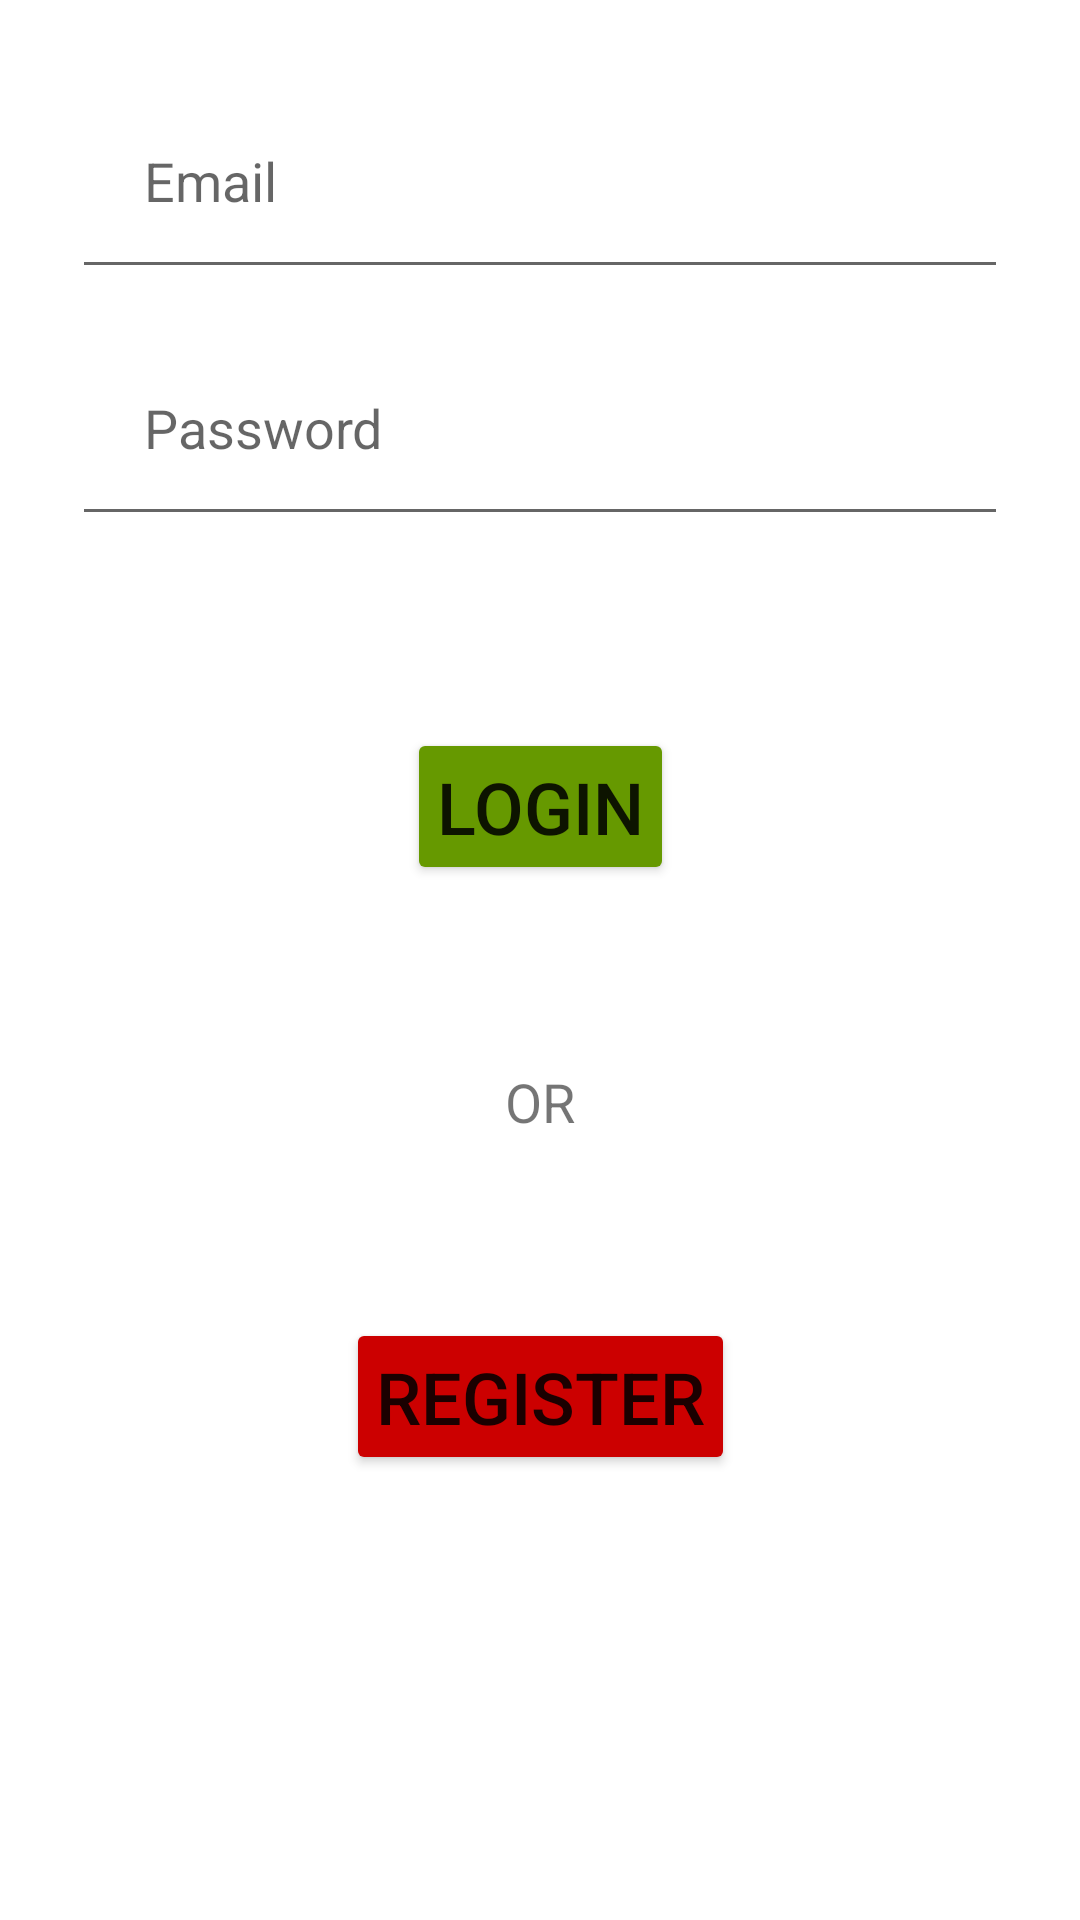

This screen was rendered from an Android layout file. Write that file and the resources it references.
<!-- AndroidManifest.xml: application theme Theme.NITCWasteManagementSystem -->
<!-- res/layout/activity_login.xml -->
<?xml version="1.0" encoding="utf-8"?>
<androidx.constraintlayout.widget.ConstraintLayout xmlns:android="http://schemas.android.com/apk/res/android"
    xmlns:app="http://schemas.android.com/apk/res-auto"
    xmlns:tools="http://schemas.android.com/tools"
    android:layout_width="match_parent"
    android:background="@android:color/white"
    android:layout_height="match_parent"
    tools:context=".LoginActivity">

    <androidx.constraintlayout.widget.ConstraintLayout
        android:layout_width="match_parent"
        android:layout_height="wrap_content"
        app:layout_constraintTop_toTopOf="parent"
        android:padding="14dp"
        android:id="@+id/input_field_layout"
        app:layout_constraintLeft_toLeftOf="parent"
        >
        <EditText
            android:layout_width="match_parent"
            android:layout_height="wrap_content"
            android:layout_margin="10dp"
            android:padding="24dp"
            android:inputType="textEmailAddress"
            android:id="@+id/login_email_edittext"
            app:layout_constraintTop_toTopOf="parent"
            app:layout_constraintLeft_toLeftOf="parent"
            android:hint="Email"
            />
        <EditText
            android:layout_width="match_parent"
            android:layout_height="wrap_content"
            android:layout_margin="10dp"
            android:padding="24dp"
            android:inputType="textPassword"
            app:layout_constraintTop_toBottomOf="@id/login_email_edittext"
            app:layout_constraintLeft_toLeftOf="parent"
            android:id="@+id/login_password_edittext"
            android:hint="Password"/>
    </androidx.constraintlayout.widget.ConstraintLayout>
    <Button
        android:layout_width="wrap_content"
        android:layout_height="wrap_content"
        android:text="Login"
        android:backgroundTint="@android:color/holo_green_dark"
        android:textSize="24sp"
        android:padding="10dp"
        android:id="@+id/login_button"
        android:layout_marginTop="50dp"
        app:layout_constraintLeft_toLeftOf="parent"
        app:layout_constraintRight_toRightOf="parent"
        app:layout_constraintTop_toBottomOf="@id/input_field_layout"
        />
    <TextView
        android:layout_width="wrap_content"
        android:layout_height="wrap_content"
        android:text="OR"
        app:layout_constraintLeft_toLeftOf="parent"
        app:layout_constraintRight_toRightOf="parent"
        app:layout_constraintTop_toBottomOf="@id/login_button"
        android:layout_marginTop="50dp"
        android:id="@+id/or_text"
        android:padding="10dp"
        android:textSize="18sp"/>
    <Button
        android:layout_width="wrap_content"
        android:layout_height="wrap_content"
        android:text="REGISTER"
        android:backgroundTint="@android:color/holo_red_dark"
        android:textSize="24sp"
        android:padding="10dp"
        android:id="@+id/register_button"
        android:layout_marginTop="50dp"
        app:layout_constraintLeft_toLeftOf="parent"
        app:layout_constraintRight_toRightOf="parent"
        app:layout_constraintTop_toBottomOf="@id/or_text"
        />
</androidx.constraintlayout.widget.ConstraintLayout>
<!-- resources referenced by this layout -->
<resources>
  <style name="Theme.NITCWasteManagementSystem" parent="Theme.MaterialComponents.DayNight.DarkActionBar">
          
          <item name="colorPrimary">@color/purple_500</item>
          <item name="colorPrimaryVariant">@color/purple_700</item>
          <item name="colorOnPrimary">@color/white</item>
          
          <item name="colorSecondary">@color/teal_200</item>
          <item name="colorSecondaryVariant">@color/teal_700</item>
          <item name="colorOnSecondary">@color/black</item>
          
          <item name="android:statusBarColor" tools:targetApi="l">?attr/colorPrimaryVariant</item>
          
      </style>
  <!-- not gathered from this repository: default colours our renderer supplied (Android Studio template values) -->
  <color name="purple_500">#FF6200EE</color>
  <color name="purple_700">#FF3700B3</color>
  <color name="teal_200">#FF03DAC5</color>
  <color name="teal_700">#FF018786</color>
  <color name="black">#FF000000</color>
  <color name="white">#FFFFFFFF</color>
</resources>
